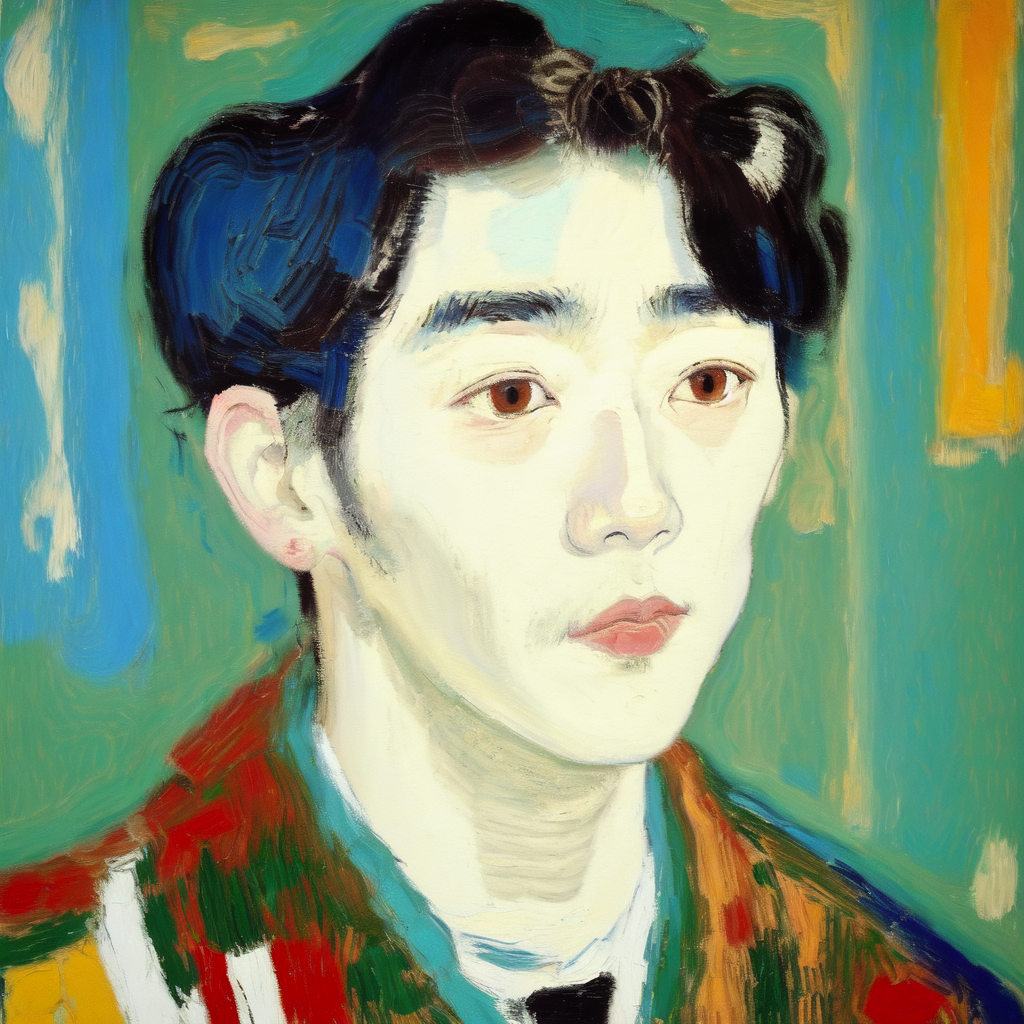
Generation parameters embedded in this image by AUTOMATIC1111 Stable Diffusion web UI or a fork of it (Forge, ...) (PNG 'parameters' text chunk):
Masterpiece. Oil Painting. Pastel Painting. Portrait of korean man. Inspired by the works of Basquiat, Picasso, van Gogh, Georges Braque, Kadisnky. beautiful, work of genius, beautiful composition. Detailed. Cubism. Beautiful face, beautiful nose, beautiful eyes, beautiful hair, cute, pretty, happy, serene.
Negative prompt: art frame, bad art, bad face, watermark, text, cropped, out of frame, worst quality, low quality, jpeg artifacts, ugly, duplicate, morbid, mutilated, extra fingers, mutated hands, poorly drawn hands, poorly drawn face, mutation, deformed, blurry, dehydrated, bad anatomy, bad proportions, extra limbs, cloned face, disfigured, gross proportions, malformed limbs, missing arms, missing legs, extra arms, extra legs, fused fingers, too many fingers, long neck, framed, duplicate, nonsense, bad details, close-up, realistic, photo-realistic, bad hair, weird hairstyle, afro hairstyle, photo, tattoos, watermarks, text, large nose, ugly, long face, long neck, bad anatomy, disproportion, large face, large head, big face, big head, yellow face.
Steps: 20, Sampler: Euler a, CFG scale: 7, Seed: 2353612965, Size: 512x512, Model hash: 9da0c2b94d, Model: oilPainting_oilPaintingV10, Denoising strength: 0.35, Hires upscale: 2, Hires upscaler: Latent